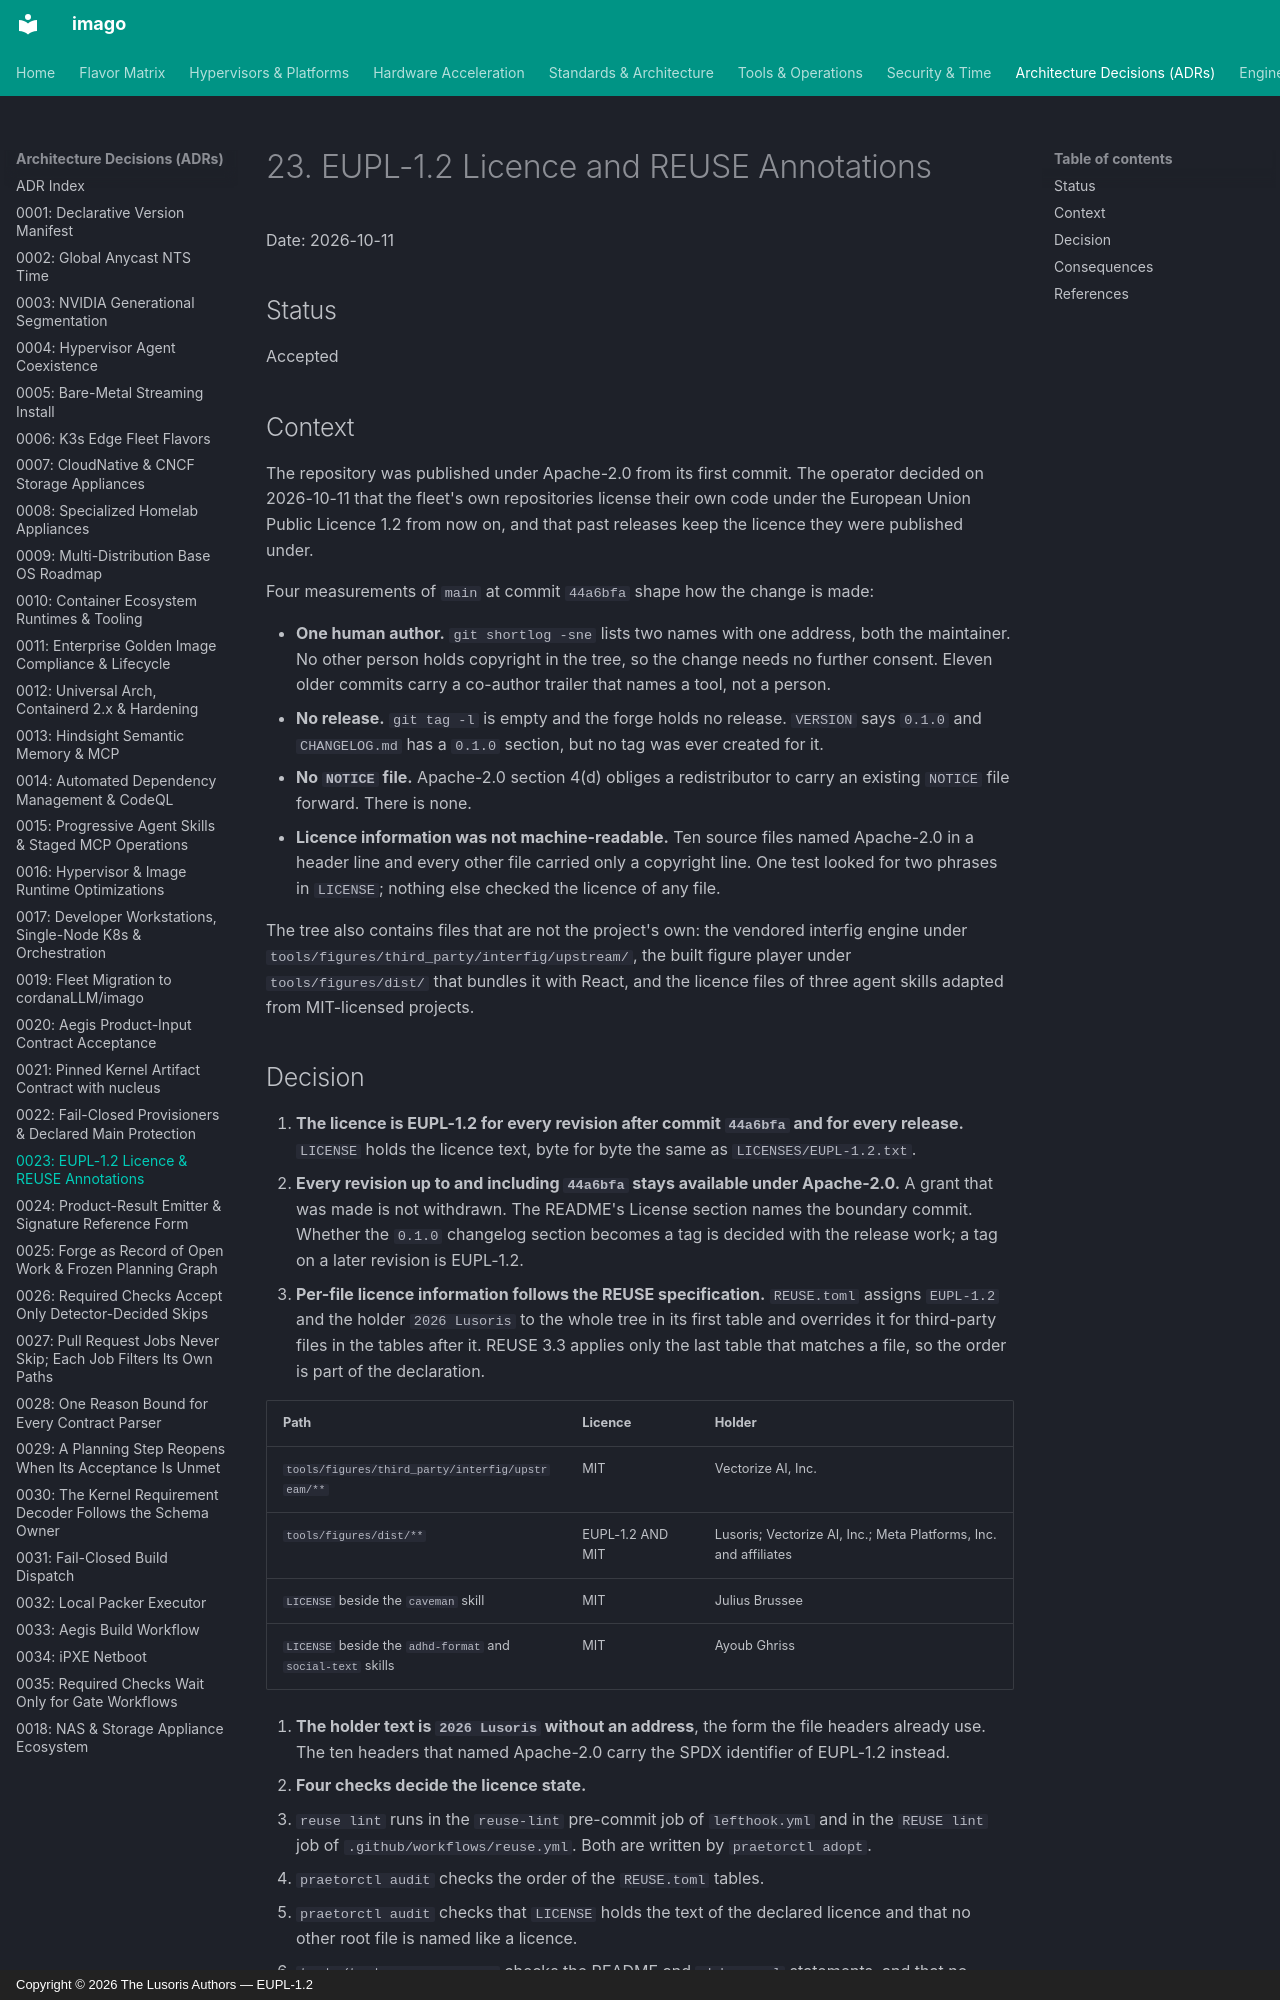

repository: cordanaLLM/imago · page: adr/0023-eupl-1.2-licence-and-reuse-annotations/index.html · generator: mkdocs · copyright: Copyright © 2026 The Lusoris Authors — EUPL-1.2

# 23. EUPL-1.2 Licence and REUSE Annotations

Date: 2026-10-11

## Status

Accepted

## Context

The repository was published under Apache-2.0 from its first commit. The operator decided on 2026-10-11 that the fleet's own repositories license their own code under the European Union Public Licence 1.2 from now on, and that past releases keep the licence they were published under.

Four measurements of `main` at commit `44a6bfa` shape how the change is made:

- **One human author.** `git shortlog -sne` lists two names with one address, both the maintainer. No other person holds copyright in the tree, so the change needs no further consent. Eleven older commits carry a co-author trailer that names a tool, not a person.
- **No release.** `git tag -l` is empty and the forge holds no release. `VERSION` says `0.1.0` and `CHANGELOG.md` has a `0.1.0` section, but no tag was ever created for it.
- **No `NOTICE` file.** Apache-2.0 section 4(d) obliges a redistributor to carry an existing `NOTICE` file forward. There is none.
- **Licence information was not machine-readable.** Ten source files named Apache-2.0 in a header line and every other file carried only a copyright line. One test looked for two phrases in `LICENSE`; nothing else checked the licence of any file.

The tree also contains files that are not the project's own: the vendored interfig engine under `tools/figures/third_party/interfig/upstream/`, the built figure player under `tools/figures/dist/` that bundles it with React, and the licence files of three agent skills adapted from MIT-licensed projects.
